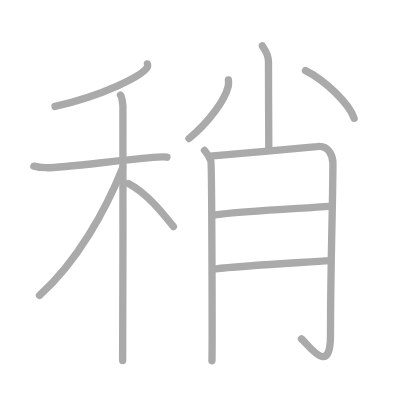
t = 0.00 s
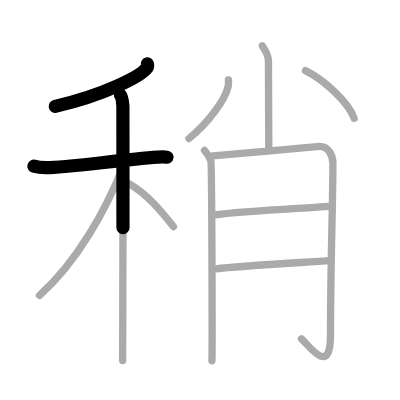
t = 2.50 s
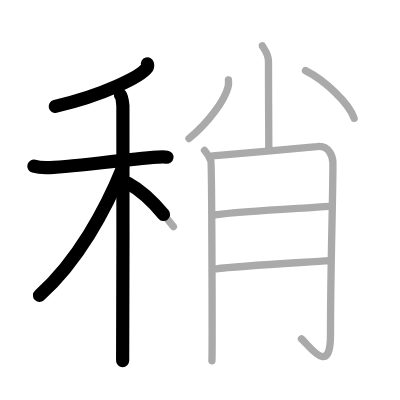
t = 4.75 s
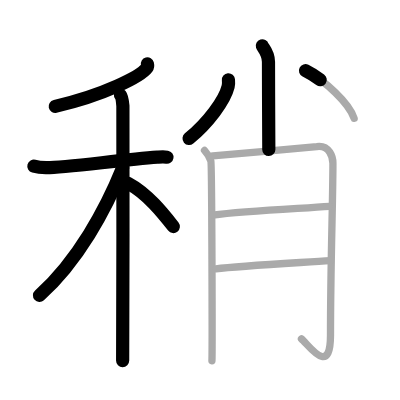
t = 7.25 s
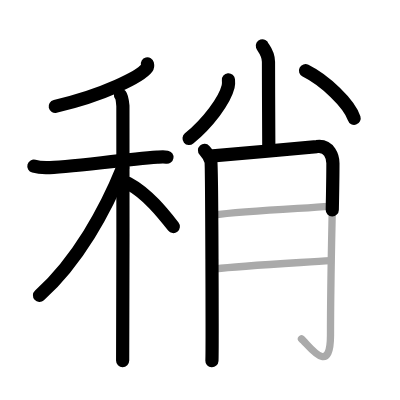
t = 9.50 s
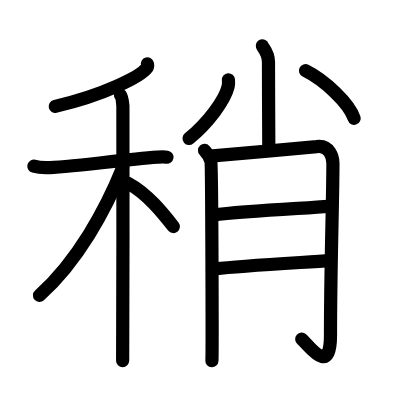
t = 12.00 s

The animated SVG that drew these frames (rendered in a browser with its animation timeline set to each time). Animation: 12 SMIL elements (animate=12); one cycle of 12.00 s.

<?xml version="1.0" standalone="no"?>
<!DOCTYPE svg PUBLIC "-//W3C//DTD SVG 1.1//EN"   "http://www.w3.org/Graphics/SVG/1.1/DTD/svg11.dtd">
<svg width="400px" height="400px"  version="1.1" xmlns="http://www.w3.org/2000/svg">
  <defs>
    <marker id="Triangle" viewBox="0 0 10 10" refX="0" refY="5" markerUnits="strokeWidth" markerWidth="3" style="stroke-opacity:0%;fill:#aaaaaa;" markerHeight="2" orient="auto">
      <path d="M 0 0 L 10 5 L 0 10 z" />
    </marker>
    
    <marker id="Arrow" viewBox="0 0 10 10" refX="5" refY="5" markerUnits="strokeWidth" markerWidth="1.8" style="stroke-opacity:0%;fill:#770000;" markerHeight="2" orient="auto">
      <path d="M 0 4 L 6 4 L 4 1 L 10 5 L 4 9 L 6 6 L 0 6 z" />
        <circle cx="5" cy="5" r="5" />
      </marker>
    
    <marker id="TriangleRed" viewBox="0 0 10 10" refX="0" refY="5" markerUnits="strokeWidth" markerWidth="3" style="stroke-opacity:0%;fill:#CC0000;" markerHeight="2" orient="auto">
      <path d="M 0 0 L 10 5 L 0 10 z" />
    </marker>
    
    <marker id="ArrowRed" viewBox="0 0 10 10" refX="5" refY="5" markerUnits="strokeWidth" markerWidth="1.8" style="stroke-opacity:0%;fill:#CC0000;" markerHeight="2" orient="auto">
      <path d="M 0 4 L 6 4 L 4 1 L 10 5 L 4 9 L 6 6 L 0 6 z" />
        <circle cx="5" cy="5" r="5" />
      </marker>
    
  </defs>
  
  <path style="fill:#ffffff; fill-opacity:100%; fill-rule:evenodd; stroke-width:0;" d="M 0 0 L 400px 0 L 400px 400px L 0 400px L 0 0" />

  <g transform="scale(3.6697247706422 3.6697247706422)">
<path style="fill:none; fill-opacity:0%; fill-rule:evenodd; stroke:#aaaaaa; stroke-opacity:100%; stroke-width: 1.5pt; stroke-linejoin:round; stroke-linecap:round;" d="M40.17 17.41c0.07 0.27 0.15 0.7-0.14 1.1C38.31 20.82 28.47 25.89 15 29"></path>
<path style="fill:none; fill-opacity:0%; fill-rule:evenodd; stroke:#aaaaaa; stroke-opacity:100%; stroke-width: 1.5pt; stroke-linejoin:round; stroke-linecap:round;" d="M9.23 45.27c0.52 0.14 1.93 0.38 3.32 0.43c3.85 0.14 20.7-2.15 30.32-2.86c1.4-0.1 1.75-0.14 2.62 0"></path>
<path style="fill:none; fill-opacity:0%; fill-rule:evenodd; stroke:#aaaaaa; stroke-opacity:100%; stroke-width: 1.5pt; stroke-linejoin:round; stroke-linecap:round;" d="M32.83 25.91c0.37 0.45 0.58 2.02 0.66 2.92c0.07 0.9 0 63.8-0.07 69.42"></path>
<path style="fill:none; fill-opacity:0%; fill-rule:evenodd; stroke:#aaaaaa; stroke-opacity:100%; stroke-width: 1.5pt; stroke-linejoin:round; stroke-linecap:round;" d="M33.43 45.72c-4.6 11.4-12.27 25.46-22.68 34.78"></path>
<path style="fill:none; fill-opacity:0%; fill-rule:evenodd; stroke:#aaaaaa; stroke-opacity:100%; stroke-width: 1.5pt; stroke-linejoin:round; stroke-linecap:round;" d="M35 50c5.14 2.74 9.48 8.22 12.25 11.75"></path>
<path style="fill:none; fill-opacity:0%; fill-rule:evenodd; stroke:#aaaaaa; stroke-opacity:100%; stroke-width: 1.5pt; stroke-linejoin:round; stroke-linecap:round;" d="M71.49 12.5c0.12 0.38 1.67 1.95 1.67 4.34c0 8.16 0.09 20.01 0.09 23.91"></path>
<path style="fill:none; fill-opacity:0%; fill-rule:evenodd; stroke:#aaaaaa; stroke-opacity:100%; stroke-width: 1.5pt; stroke-linejoin:round; stroke-linecap:round;" d="M62.25 21.75c0.04 0.45 0.08 1.17-0.08 1.83c-0.94 3.86-5.51 9.92-10.67 14.17"></path>
<path style="fill:none; fill-opacity:0%; fill-rule:evenodd; stroke:#aaaaaa; stroke-opacity:100%; stroke-width: 1.5pt; stroke-linejoin:round; stroke-linecap:round;" d="M83.25 19.25c5.27 2.62 11.93 8.93 13.25 13"></path>
<path style="fill:none; fill-opacity:0%; fill-rule:evenodd; stroke:#aaaaaa; stroke-opacity:100%; stroke-width: 1.5pt; stroke-linejoin:round; stroke-linecap:round;" d="M55.73 40.98c0.87 0.96 1.44 1.92 1.73 2.88c0.29 0.96 0.41 52.29 0.29 54.45"></path>
<path style="fill:none; fill-opacity:0%; fill-rule:evenodd; stroke:#aaaaaa; stroke-opacity:100%; stroke-width: 1.5pt; stroke-linejoin:round; stroke-linecap:round;" d="M57.99 42.48c2.64-0.24 26.38-2.28 28.34-2.54c3.52-0.48 4.39 3.01 4.39 4.52c0 10.26-0.66 27.64-0.66 46.9c0 11.54-5.93 2.65-7.91 0.98"></path>
<path style="fill:none; fill-opacity:0%; fill-rule:evenodd; stroke:#aaaaaa; stroke-opacity:100%; stroke-width: 1.5pt; stroke-linejoin:round; stroke-linecap:round;" d="M57.99 58.62c9.04-1.18 23.82-1.78 31.76-2.37"></path>
<path style="fill:none; fill-opacity:0%; fill-rule:evenodd; stroke:#aaaaaa; stroke-opacity:100%; stroke-width: 1.5pt; stroke-linejoin:round; stroke-linecap:round;" d="M58.83 73.25C65.47 72.44 82.32 71.54 90 71"></path>

<path style="fill:none; fill-opacity:0%; fill-rule:evenodd; stroke:#000000; stroke-opacity:100%; stroke-width: 2.7pt; stroke-linejoin:round; stroke-linecap:round;" d="M40.17 17.41c0.07 0.27 0.15 0.7-0.14 1.1C38.31 20.82 28.47 25.89 15 29" pathLength="100" stroke-dashoffset="100" stroke-dasharray="100 105"><animate id="dashAnim1" attributeName="stroke-dashoffset" from="100" to="0" dur="1s" calcMode="linear" fill="freeze"/></path>
<path style="fill:none; fill-opacity:0%; fill-rule:evenodd; stroke:#000000; stroke-opacity:100%; stroke-width: 2.7pt; stroke-linejoin:round; stroke-linecap:round;" d="M9.23 45.27c0.52 0.14 1.93 0.38 3.32 0.43c3.85 0.14 20.7-2.15 30.32-2.86c1.4-0.1 1.75-0.14 2.62 0" pathLength="100" stroke-dashoffset="100" stroke-dasharray="100 105"><animate id="dashAnim2" attributeName="stroke-dashoffset" from="100" to="0" dur="1s" calcMode="linear" begin="dashAnim1.end" fill="freeze"/></path>
<path style="fill:none; fill-opacity:0%; fill-rule:evenodd; stroke:#000000; stroke-opacity:100%; stroke-width: 2.7pt; stroke-linejoin:round; stroke-linecap:round;" d="M32.83 25.91c0.37 0.45 0.58 2.02 0.66 2.92c0.07 0.9 0 63.8-0.07 69.42" pathLength="100" stroke-dashoffset="100" stroke-dasharray="100 105"><animate id="dashAnim3" attributeName="stroke-dashoffset" from="100" to="0" dur="1s" calcMode="linear" begin="dashAnim2.end" fill="freeze"/></path>
<path style="fill:none; fill-opacity:0%; fill-rule:evenodd; stroke:#000000; stroke-opacity:100%; stroke-width: 2.7pt; stroke-linejoin:round; stroke-linecap:round;" d="M33.43 45.72c-4.6 11.4-12.27 25.46-22.68 34.78" pathLength="100" stroke-dashoffset="100" stroke-dasharray="100 105"><animate id="dashAnim4" attributeName="stroke-dashoffset" from="100" to="0" dur="1s" calcMode="linear" begin="dashAnim3.end" fill="freeze"/></path>
<path style="fill:none; fill-opacity:0%; fill-rule:evenodd; stroke:#000000; stroke-opacity:100%; stroke-width: 2.7pt; stroke-linejoin:round; stroke-linecap:round;" d="M35 50c5.14 2.74 9.48 8.22 12.25 11.75" pathLength="100" stroke-dashoffset="100" stroke-dasharray="100 105"><animate id="dashAnim5" attributeName="stroke-dashoffset" from="100" to="0" dur="1s" calcMode="linear" begin="dashAnim4.end" fill="freeze"/></path>
<path style="fill:none; fill-opacity:0%; fill-rule:evenodd; stroke:#000000; stroke-opacity:100%; stroke-width: 2.7pt; stroke-linejoin:round; stroke-linecap:round;" d="M71.49 12.5c0.12 0.38 1.67 1.95 1.67 4.34c0 8.16 0.09 20.01 0.09 23.91" pathLength="100" stroke-dashoffset="100" stroke-dasharray="100 105"><animate id="dashAnim6" attributeName="stroke-dashoffset" from="100" to="0" dur="1s" calcMode="linear" begin="dashAnim5.end" fill="freeze"/></path>
<path style="fill:none; fill-opacity:0%; fill-rule:evenodd; stroke:#000000; stroke-opacity:100%; stroke-width: 2.7pt; stroke-linejoin:round; stroke-linecap:round;" d="M62.25 21.75c0.04 0.45 0.08 1.17-0.08 1.83c-0.94 3.86-5.51 9.92-10.67 14.17" pathLength="100" stroke-dashoffset="100" stroke-dasharray="100 105"><animate id="dashAnim7" attributeName="stroke-dashoffset" from="100" to="0" dur="1s" calcMode="linear" begin="dashAnim6.end" fill="freeze"/></path>
<path style="fill:none; fill-opacity:0%; fill-rule:evenodd; stroke:#000000; stroke-opacity:100%; stroke-width: 2.7pt; stroke-linejoin:round; stroke-linecap:round;" d="M83.25 19.25c5.27 2.62 11.93 8.93 13.25 13" pathLength="100" stroke-dashoffset="100" stroke-dasharray="100 105"><animate id="dashAnim8" attributeName="stroke-dashoffset" from="100" to="0" dur="1s" calcMode="linear" begin="dashAnim7.end" fill="freeze"/></path>
<path style="fill:none; fill-opacity:0%; fill-rule:evenodd; stroke:#000000; stroke-opacity:100%; stroke-width: 2.7pt; stroke-linejoin:round; stroke-linecap:round;" d="M55.73 40.98c0.87 0.96 1.44 1.92 1.73 2.88c0.29 0.96 0.41 52.29 0.29 54.45" pathLength="100" stroke-dashoffset="100" stroke-dasharray="100 105"><animate id="dashAnim9" attributeName="stroke-dashoffset" from="100" to="0" dur="1s" calcMode="linear" begin="dashAnim8.end" fill="freeze"/></path>
<path style="fill:none; fill-opacity:0%; fill-rule:evenodd; stroke:#000000; stroke-opacity:100%; stroke-width: 2.7pt; stroke-linejoin:round; stroke-linecap:round;" d="M57.99 42.48c2.64-0.24 26.38-2.28 28.34-2.54c3.52-0.48 4.39 3.01 4.39 4.52c0 10.26-0.66 27.64-0.66 46.9c0 11.54-5.93 2.65-7.91 0.98" pathLength="100" stroke-dashoffset="100" stroke-dasharray="100 105"><animate id="dashAnim10" attributeName="stroke-dashoffset" from="100" to="0" dur="1s" calcMode="linear" begin="dashAnim9.end" fill="freeze"/></path>
<path style="fill:none; fill-opacity:0%; fill-rule:evenodd; stroke:#000000; stroke-opacity:100%; stroke-width: 2.7pt; stroke-linejoin:round; stroke-linecap:round;" d="M57.99 58.62c9.04-1.18 23.82-1.78 31.76-2.37" pathLength="100" stroke-dashoffset="100" stroke-dasharray="100 105"><animate id="dashAnim11" attributeName="stroke-dashoffset" from="100" to="0" dur="1s" calcMode="linear" begin="dashAnim10.end" fill="freeze"/></path>
<path style="fill:none; fill-opacity:0%; fill-rule:evenodd; stroke:#000000; stroke-opacity:100%; stroke-width: 2.7pt; stroke-linejoin:round; stroke-linecap:round;" d="M58.83 73.25C65.47 72.44 82.32 71.54 90 71" pathLength="100" stroke-dashoffset="100" stroke-dasharray="100 105"><animate id="dashAnim12" attributeName="stroke-dashoffset" from="100" to="0" dur="1s" calcMode="linear" begin="dashAnim11.end" fill="freeze"/></path>

</g>

</svg>  
          
